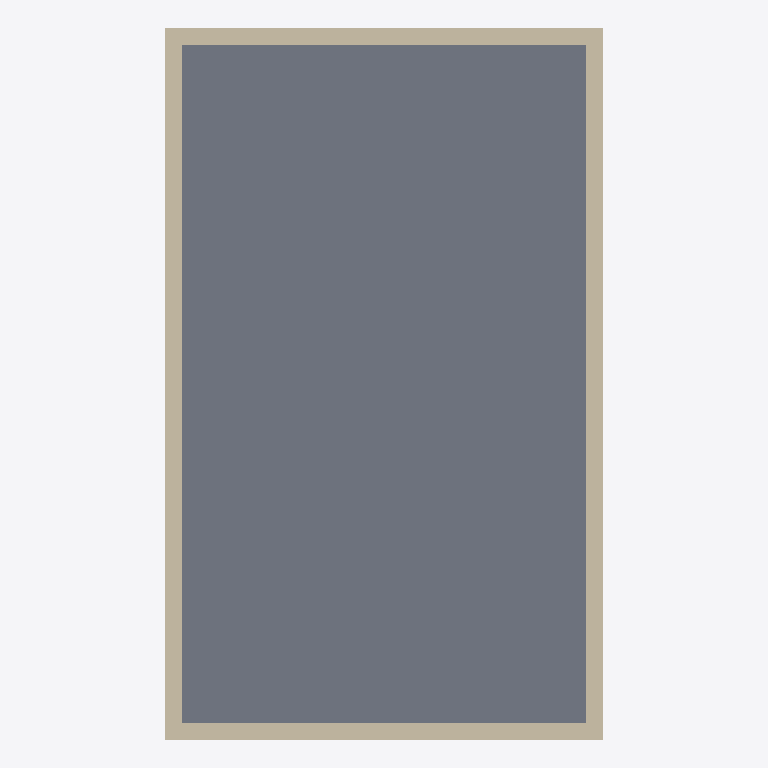
Plan cut of the same IFC building model at storey 'Cave' (level -3.00 m, cut at -1.60 m), seen from above with north up, elements coloured by IFC class: 4 walls (beige), 1 slab (grey). Cut surfaces are drawn darker.
Extent 8.0 m × 13.0 m × 9.3 m (x, y, z). Storeys (4): Cave at -3.00 m; Piso 0 at 0.00 m; Piso 1 at 3.00 m; Cobertura at 5.90 m. Elements (24): 19 IfcWall, 5 IfcSlab.

HEADER;
FILE_DESCRIPTION(('ViewDefinition[DesignTransferView]'),'2;1');
FILE_NAME('/dev/null','2026-09-13T08:16:22+00:00',(''),(''),'IfcOpenShell 0.8.5','IfcOpenShell 0.8.5','Nobody');
FILE_SCHEMA(('IFC4'));
ENDSEC;
DATA;
#1=IFCPROJECT('2kAV$mzrv2qup_NcCikA3p',$,'PPVRF UE4 - Tipo A',$,$,$,$,(#10),#5);
#12=IFCSITE('1X55xV$aLFZwXLBpSqMerj',$,'Lote da UE4, Rua da Casa Senhorial',$,$,$,$,$,$,$,$,$,$,$);
#13=IFCBUILDING('0vYlTOCTT3KON3MAJDWW1q',$,'Moradia Tipo A, T3 moradia unifamiliar geminada',$,$,$,$,$,$,$,$,$);
#16=IFCBUILDINGSTOREY('3CzBnWUOf0l9xCaCvfHO9R',$,'Cave',$,$,#22,$,$,$,-3.0);
#23=IFCBUILDINGSTOREY('3t_gJJ2r5CAg5cLy11SvG6',$,'Piso 0',$,$,#28,$,$,$,0.0);
#29=IFCBUILDINGSTOREY('3bWKQqLUbFe8IhXMjGq$s_',$,'Piso 1',$,$,#34,$,$,$,3.0);
#35=IFCBUILDINGSTOREY('3u029PW0j0P9$r9Kaks7yy',$,'Cobertura',$,$,#40,$,$,$,5.9);
#539=IFCSLAB('17VcbXrjz8uPAeb4ePt7Wq',$,'Laje de fundo da cave',$,$,#556,#546,$,.BASESLAB.);
#94=IFCWALL('2Je9$rbSb2bRTj$jCURbn$',$,'Fachada poente, Cave',$,$,#115,#105,$,$);
#120=IFCWALL('1CM6cWexT0TOGI4Gq1tYIy',$,'Parede meeira nascente, Cave',$,$,#141,#131,$,$);
#68=IFCWALL('3MaYTI3Dj2SuCn0CUASUzb',$,'Fachada norte, Cave',$,$,#89,#79,$,$);
#41=IFCWALL('1tcdSDoRP0vA647xfA$J23',$,'Fachada sul, Cave',$,$,#63,#52,$,$);
ENDSEC;
